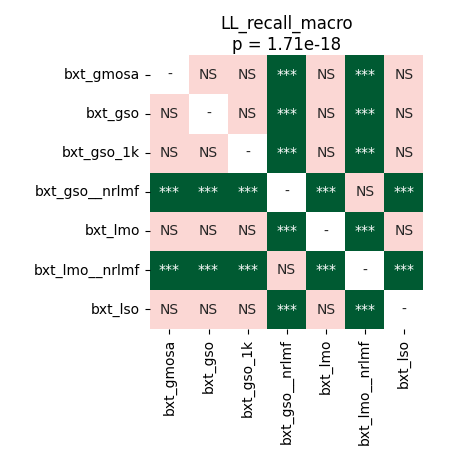

The file beside this chart, header and first rows:
	bxt_gmosa	bxt_gso	bxt_gso_1k	bxt_gso__nrlmf	bxt_lmo	bxt_lmo__nrlmf	bxt_lso
bxt_gmosa	1.0	1.0	1.0	6.40869140625e-05	1.0	6.40869140625e-05	1.0
bxt_gso	1.0	1.0	1.0	6.40869140625e-05	1.0	6.40869140625e-05	1.0
bxt_gso_1k	1.0	1.0	1.0	6.40869140625e-05	1.0	6.40869140625e-05	1.0
bxt_gso__nrlmf	6.40869140625e-05	6.40869140625e-05	6.40869140625e-05	1.0	6.40869140625e-05	1.0	6.40869140625e-05
bxt_lmo	1.0	1.0	1.0	6.40869140625e-05	1.0	6.40869140625e-05	1.0
bxt_lmo__nrlmf	6.40869140625e-05	6.40869140625e-05	6.40869140625e-05	1.0	6.40869140625e-05	1.0	6.40869140625e-05
bxt_lso	1.0	1.0	1.0	6.40869140625e-05	1.0	6.40869140625e-05	1.0
